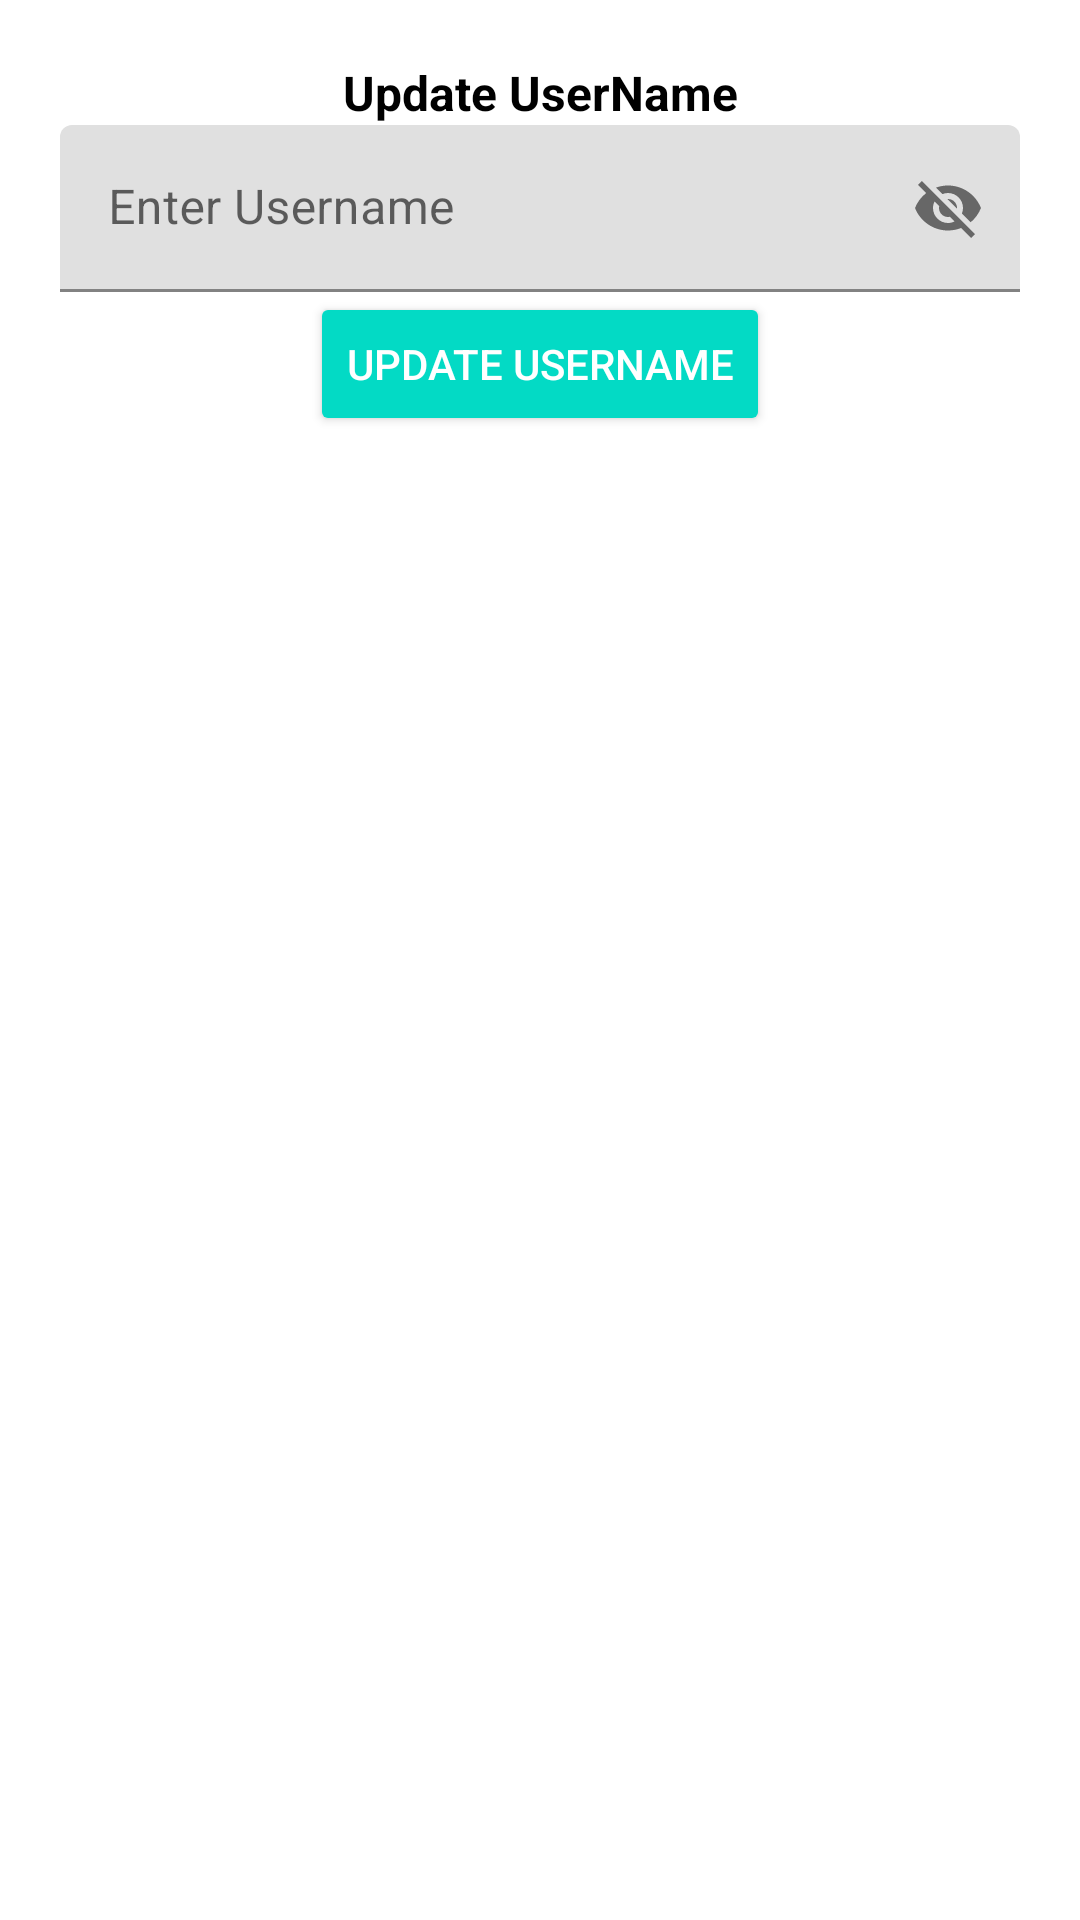

Produce the Android XML layout that renders to this screen, including the resource entries it uses.
<!-- AndroidManifest.xml: application theme Theme.Socialley -->
<!-- res/layout/dialog_update_name.xml -->
<?xml version="1.0" encoding="utf-8"?>
<LinearLayout
    xmlns:android="http://schemas.android.com/apk/res/android"
    xmlns:app="http://schemas.android.com/apk/res-auto"
    android:layout_width="match_parent"
    android:layout_height="wrap_content"
    android:orientation="vertical"
    android:padding="20dp">

    <TextView
        android:layout_width="match_parent"
        android:layout_height="wrap_content"
        android:text="Update UserName"
        android:textAlignment="center"
        android:textColor="@color/black"
        android:textSize="16sp"
        android:textStyle="bold" />

    <com.google.android.material.textfield.TextInputLayout
        android:id="@+id/oldpass"
        android:layout_width="match_parent"
        android:layout_height="wrap_content"
        android:layout_centerHorizontal="true"
        android:layout_centerVertical="true"
        app:passwordToggleEnabled="true">

        <EditText
            android:id="@+id/update_username"
            android:layout_width="match_parent"
            android:layout_height="wrap_content"
            android:hint="Enter Username"
            android:inputType="text" />

    </com.google.android.material.textfield.TextInputLayout>


    <Button
        android:id="@+id/update_name"
        style="@style/Widget.AppCompat.Button.Colored"
        android:layout_width="wrap_content"
        android:layout_height="wrap_content"
        android:layout_gravity="center_horizontal"
        android:text="Update UserName" />

</LinearLayout>
<!-- resources referenced by this layout -->
<resources>
  <color name="black">#FF000000</color>
  <style name="Theme.Socialley" parent="Theme.MaterialComponents.DayNight.DarkActionBar">
          
          <item name="colorPrimary">@color/primaryColor</item>
          <item name="colorPrimaryVariant">@color/primaryColorDark</item>
          <item name="colorOnPrimary">@color/white</item>
          
          <item name="colorSecondary">@color/teal_200</item>
          <item name="colorSecondaryVariant">@color/teal_700</item>
          <item name="colorOnSecondary">@color/black</item>
          
          <item name="android:statusBarColor" tools:targetApi="l">?attr/colorPrimaryVariant</item>
          
      </style>
  <color name="primaryColor">#76B947</color>
  <color name="primaryColorDark">#2F5233</color>
  <color name="white">#FFFFFFFF</color>
  <color name="teal_200">#FF03DAC5</color>
  <color name="teal_700">#FF018786</color>
</resources>
